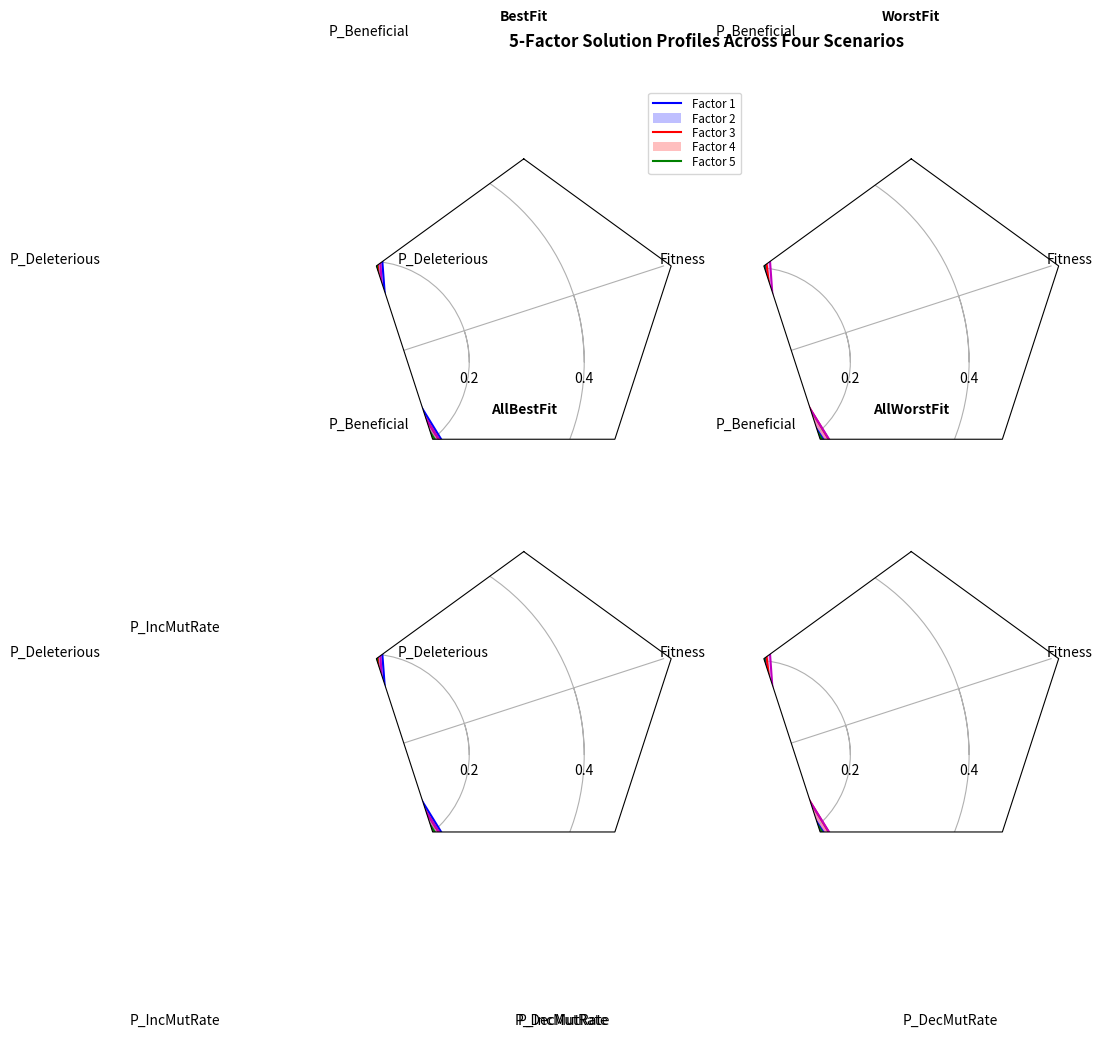

Write Python code to recreate this figure.
"""
Example of creating a radar chart (a.k.a. a spider or star chart) [1]_.

Although this example allows a frame of either 'circle' or 'polygon', polygon
frames don't have proper gridlines (the lines are circles instead of polygons).
It's possible to get a polygon grid by setting GRIDLINE_INTERPOLATION_STEPS in
matplotlib.axis to the desired number of vertices, but the orientation of the
polygon is not aligned with the radial axes.

.. [1] http://en.wikipedia.org/wiki/Radar_chart
"""
import numpy as np

import matplotlib.pyplot as plt
from matplotlib.path import Path
from matplotlib.spines import Spine
from matplotlib.projections.polar import PolarAxes
from matplotlib.projections import register_projection


def radar_factory(num_vars, frame='circle'):
    """Create a radar chart with `num_vars` axes.

    This function creates a RadarAxes projection and registers it.

    Parameters
    ----------
    num_vars : int
        Number of variables for radar chart.
    frame : {'circle' | 'polygon'}
        Shape of frame surrounding axes.

    """
    # calculate evenly-spaced axis angles
    theta = 2*np.pi * np.linspace(0, 1-1./num_vars, num_vars)
    # rotate theta such that the first axis is at the top
    theta += np.pi/2

    def draw_poly_patch(self):
        verts = unit_poly_verts(theta)
        return plt.Polygon(verts, closed=True, edgecolor='k')

    def draw_circle_patch(self):
        # unit circle centered on (0.5, 0.5)
        return plt.Circle((0.5, 0.5), 0.5)

    patch_dict = {'polygon': draw_poly_patch, 'circle': draw_circle_patch}
    if frame not in patch_dict:
        raise ValueError('unknown value for `frame`: %s' % frame)

    class RadarAxes(PolarAxes):

        name = 'radar'
        # use 1 line segment to connect specified points
        RESOLUTION = 1
        # define draw_frame method
        draw_patch = patch_dict[frame]

        def fill(self, *args, **kwargs):
            """Override fill so that line is closed by default"""
            closed = kwargs.pop('closed', True)
            return super(RadarAxes, self).fill(closed=closed, *args, **kwargs)

        def plot(self, *args, **kwargs):
            """Override plot so that line is closed by default"""
            lines = super(RadarAxes, self).plot(*args, **kwargs)
            for line in lines:
                self._close_line(line)

        def _close_line(self, line):
            x, y = line.get_data()
            # FIXME: markers at x[0], y[0] get doubled-up
            if x[0] != x[-1]:
                x = np.concatenate((x, [x[0]]))
                y = np.concatenate((y, [y[0]]))
                line.set_data(x, y)

        def set_varlabels(self, labels):
            self.set_thetagrids(theta * 180/np.pi, labels)

        def _gen_axes_patch(self):
            return self.draw_patch()

        def _gen_axes_spines(self):
            if frame == 'circle':
                return PolarAxes._gen_axes_spines(self)
            # The following is a hack to get the spines (i.e. the axes frame)
            # to draw correctly for a polygon frame.

            # spine_type must be 'left', 'right', 'top', 'bottom', or `circle`.
            spine_type = 'circle'
            verts = unit_poly_verts(theta)
            # close off polygon by repeating first vertex
            verts.append(verts[0])
            path = Path(verts)

            spine = Spine(self, spine_type, path)
            spine.set_transform(self.transAxes)
            return {'polar': spine}

    register_projection(RadarAxes)
    return theta


def unit_poly_verts(theta):
    """Return vertices of polygon for subplot axes.

    This polygon is circumscribed by a unit circle centered at (0.5, 0.5)
    """
    x0, y0, r = [0.5] * 3
    verts = [(r*np.cos(t) + x0, r*np.sin(t) + y0) for t in theta]
    return verts

def example_data():
	data = {
		'column names':
		['P_Beneficial','P_Deleterious','P_IncMutRate','P_DecMutRate','Fitness'],
		'BestFit':
		[[0.5130, 0.4309, 0.4624, 0.5032, 0.0630],
		 [0.3539, 0.4089, 0.4842, 0.4863, 0.0578],
		 [0.4486, 0.5006, 0.4925, 0.4346, 0.0498],
		 [0.5399, 0.4303, 0.4366, 0.5333, 0.0567]],
		'WorstFit':
		[[0.5130, 0.4309, 0.4624, 0.5032, 0.0657],
		 [0.3539, 0.4089, 0.4842, 0.4863, 0.0789],
		 [0.4486, 0.5006, 0.4925, 0.4346, 0.0653],
		 [0.5399, 0.4303, 0.4366, 0.5333, 0.0777]],
		'AllBestFit':
		[[0.5130, 0.4309, 0.4624, 0.5032, 0.0630],
		 [0.3539, 0.4089, 0.4842, 0.4863, 0.0578],
		 [0.4486, 0.5006, 0.4925, 0.4346, 0.0498],
		 [0.5399, 0.4303, 0.4366, 0.5333, 0.0567]],
		'AllWorstFit':
		[[0.5130, 0.4309, 0.4624, 0.5032, 0.0657],
		 [0.3539, 0.4089, 0.4842, 0.4863, 0.0789],
		 [0.4486, 0.5006, 0.4925, 0.4346, 0.0653],
		 [0.5399, 0.4303, 0.4366, 0.5333, 0.0777]]}
	return data


if __name__ == '__main__':
    N = 5
    theta = radar_factory(N, frame='polygon')

    data = example_data()
    spoke_labels = data.pop('column names')

    fig = plt.figure(figsize=(9, 9))
    fig.subplots_adjust(wspace=0.25, hspace=0.20, top=0.85, bottom=0.05)

    colors = ['b', 'r', 'g', 'm', 'y']
    # Plot the four cases from the example data on separate axes
    for n, title in enumerate(data.keys()):
        ax = fig.add_subplot(2, 2, n+1, projection='radar')
        plt.rgrids([0.2, 0.4, 0.6, 0.8])
        ax.set_title(title, weight='bold', size='medium', position=(0.5, 1.1),
                     horizontalalignment='center', verticalalignment='center')
        for d, color in zip(data[title], colors):
            ax.plot(theta, d, color=color)
            ax.fill(theta, d, facecolor=color, alpha=0.25)
        ax.set_varlabels(spoke_labels)

    # add legend relative to top-left plot
    plt.subplot(2, 2, 1)
    labels = ('Factor 1', 'Factor 2', 'Factor 3', 'Factor 4', 'Factor 5')
    legend = plt.legend(labels, loc=(0.9, .95), labelspacing=0.1)
    plt.setp(legend.get_texts(), fontsize='small')

    plt.figtext(0.5, 0.965, '5-Factor Solution Profiles Across Four Scenarios',
                ha='center', color='black', weight='bold', size='large')
    plt.show()
